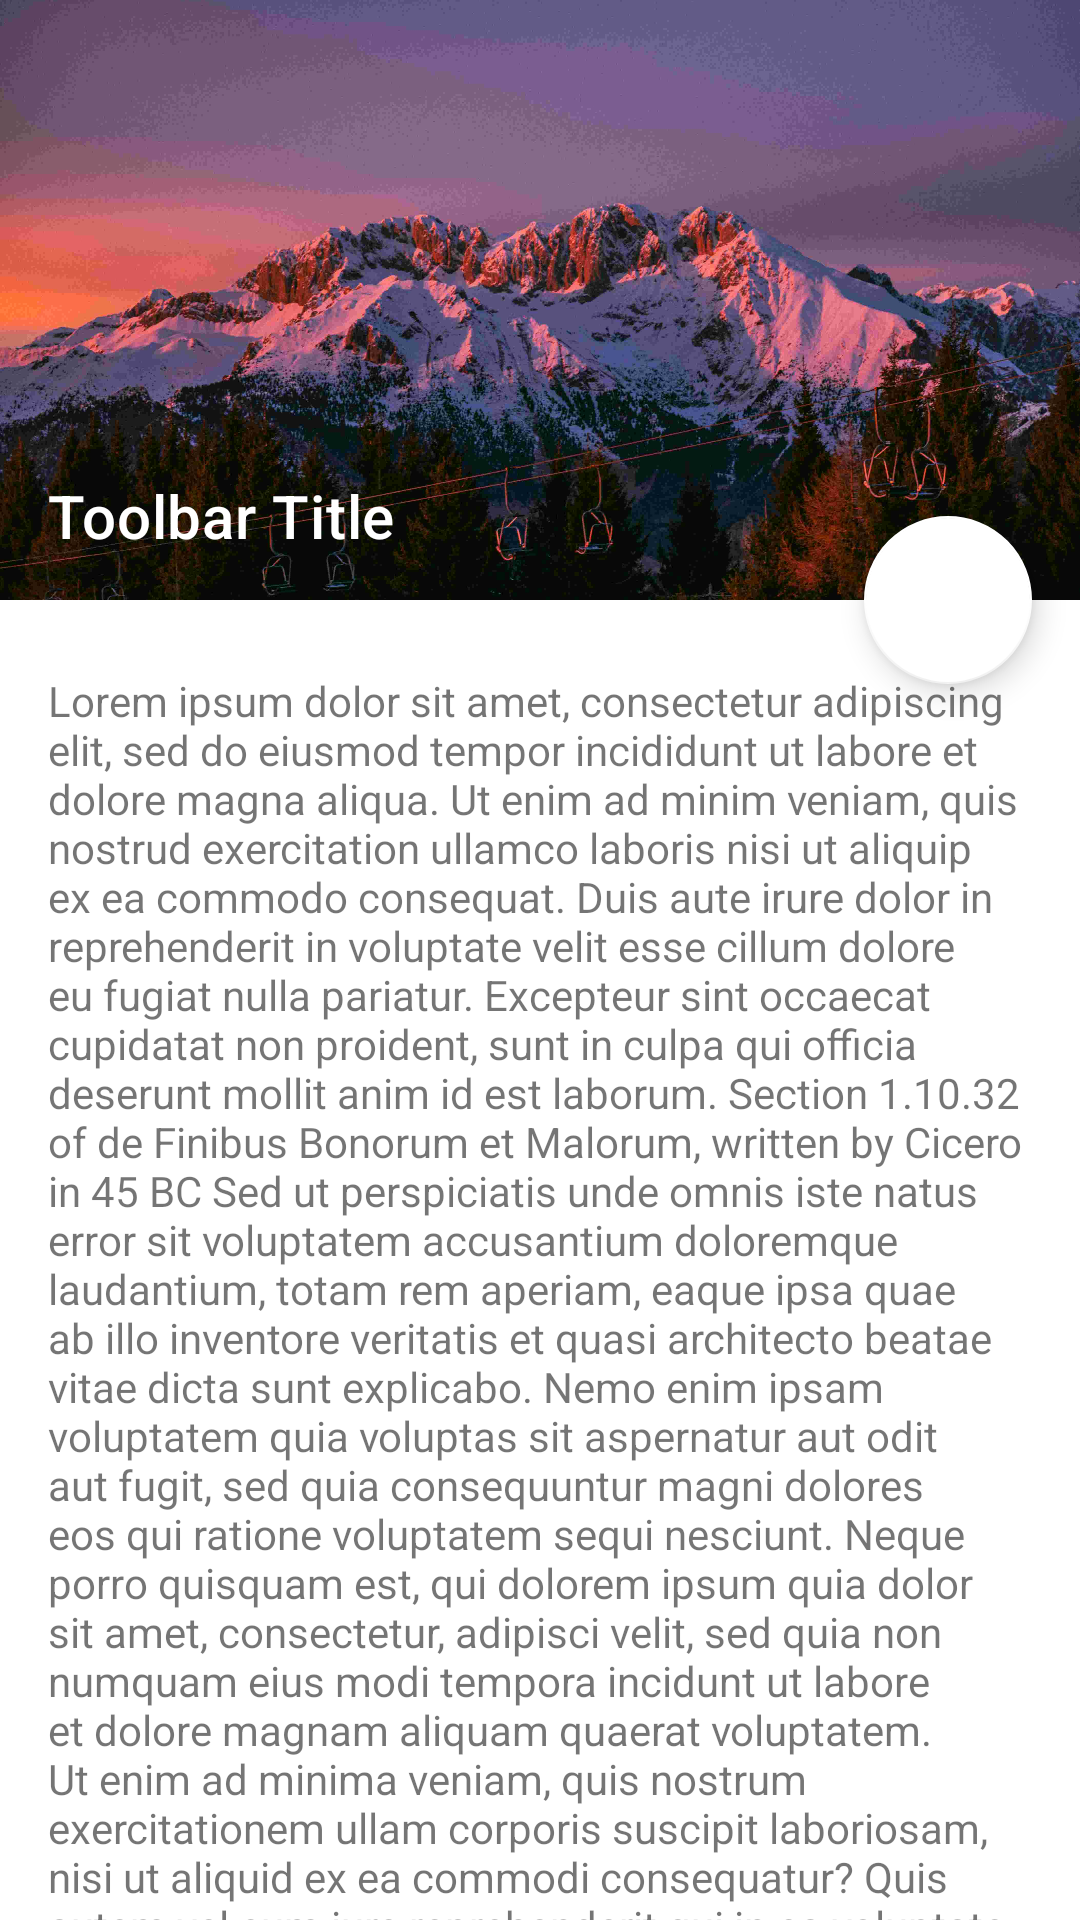

The Android layout XML behind this screen, and the referenced resources:
<!-- AndroidManifest.xml: application theme Theme.CommonUi.NoActionBar -->
<!-- res/layout/activity_collapsing_tool_bar.xml -->
<?xml version="1.0" encoding="utf-8"?>
<androidx.coordinatorlayout.widget.CoordinatorLayout xmlns:android="http://schemas.android.com/apk/res/android"
    xmlns:app="http://schemas.android.com/apk/res-auto"
    xmlns:tools="http://schemas.android.com/tools"
    android:layout_width="match_parent"
    android:layout_height="match_parent"
    tools:context=".collapsing_tool_bar.CollapsingToolBarActivity">

    <com.google.android.material.appbar.AppBarLayout
        android:id="@+id/collapsingAppBar"
        android:layout_width="match_parent"
        android:layout_height="200dp"
        >

        <com.google.android.material.appbar.CollapsingToolbarLayout
            android:layout_width="match_parent"
            android:layout_height="match_parent"
            app:contentScrim="#3F51B5"
            app:titleEnabled="false"
            app:collapsedTitleGravity="start"
            app:expandedTitleGravity="bottom"
            app:layout_scrollFlags="scroll|exitUntilCollapsed"
            >

            <ImageView
                android:layout_width="match_parent"
                android:layout_height="match_parent"
                android:src="@drawable/mountain"
                android:scaleType="centerCrop"
                app:layout_collapseMode="parallax"
                app:layout_collapseParallaxMultiplier="0.7"
                />

            <com.google.android.material.appbar.MaterialToolbar
                android:id="@+id/toolBar"
                android:layout_width="match_parent"
                android:layout_height="wrap_content"
                app:title="Toolbar Title"
                app:layout_collapseMode="pin"
                app:titleTextColor="@color/white"
                android:layout_gravity="bottom"

                />

        </com.google.android.material.appbar.CollapsingToolbarLayout>

    </com.google.android.material.appbar.AppBarLayout>

    <androidx.core.widget.NestedScrollView
        android:layout_width="match_parent"
        android:layout_height="match_parent"
        app:layout_behavior="com.google.android.material.appbar.AppBarLayout$ScrollingViewBehavior"
        >

        <TextView
            android:layout_width="match_parent"
            android:layout_height="wrap_content"
            android:layout_marginHorizontal="16dp"
            android:layout_marginVertical="24dp"
            android:text="@string/dummy_text"
            />
    </androidx.core.widget.NestedScrollView>

    <com.google.android.material.floatingactionbutton.FloatingActionButton
        android:layout_width="wrap_content"
        android:layout_height="wrap_content"
        android:layout_margin="16dp"
        android:contentDescription="TODO"
        android:src="@drawable/ic_add"
        app:backgroundTint="@color/white"
        app:layout_anchor="@id/collapsingAppBar"
        app:layout_anchorGravity="bottom|end" />

</androidx.coordinatorlayout.widget.CoordinatorLayout>
<!-- resources referenced by this layout -->
<resources>

</resources>
